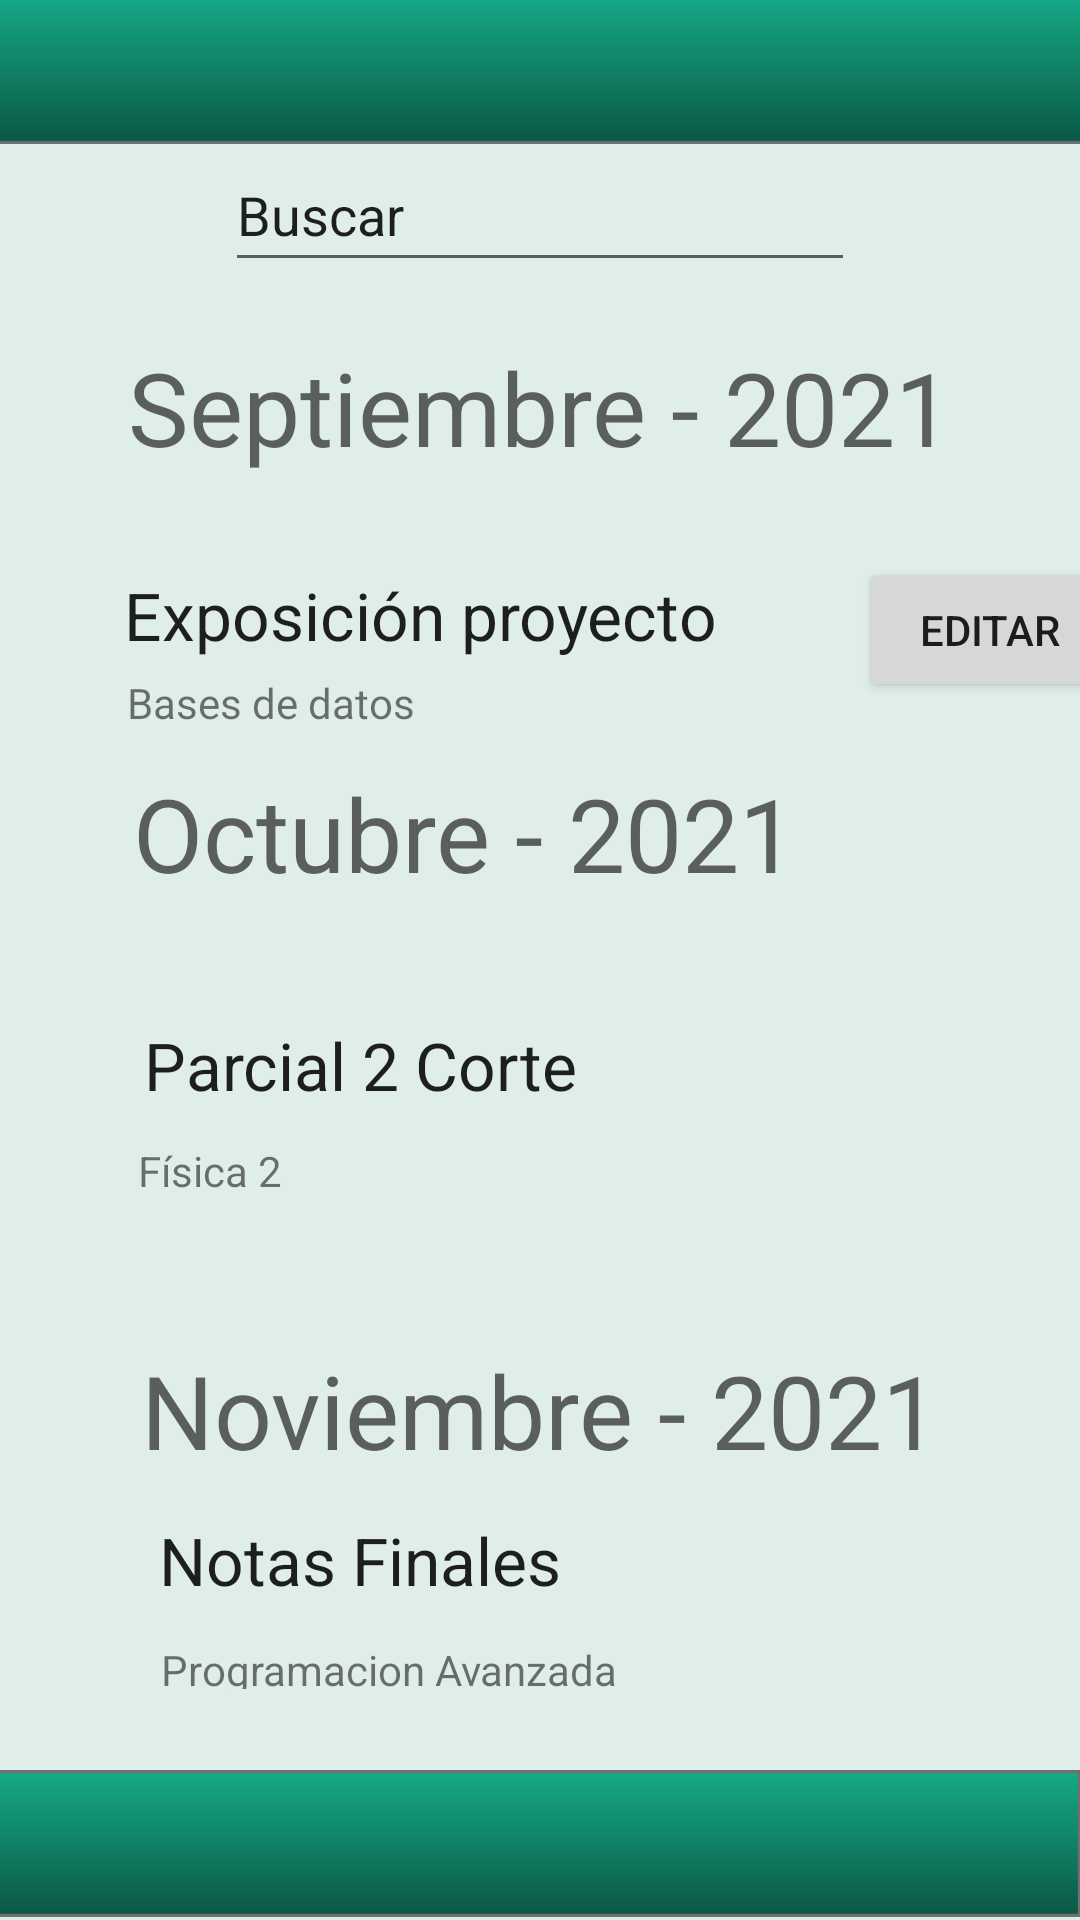

This screen was rendered from an Android layout file. Write that file and the resources it references.
<!-- AndroidManifest.xml: application theme Theme.AppCompat.DayNight.NoActionBar -->
<!-- res/layout/buscar_evento.xml -->
<?xml version="1.0" encoding="utf-8"?>
<androidx.constraintlayout.widget.ConstraintLayout xmlns:android="http://schemas.android.com/apk/res/android"
    xmlns:app="http://schemas.android.com/apk/res-auto"
    xmlns:tools="http://schemas.android.com/tools"
    android:layout_width="match_parent"
    android:layout_height="match_parent"
    android:background="#E0EEEA">

    <ImageView
        android:id="@+id/imageView60"
        android:layout_width="414dp"
        android:layout_height="51dp"
        android:contentDescription="Lines"
        app:layout_constraintBottom_toBottomOf="parent"
        app:layout_constraintHorizontal_bias="1.0"
        app:layout_constraintLeft_toLeftOf="parent"
        app:layout_constraintRight_toRightOf="parent"
        app:layout_constraintTop_toTopOf="parent"
        app:layout_constraintVertical_bias="1.0"
        app:srcCompat="@drawable/ic_rect_ngulo_39"
        tools:ignore="HardcodedText" />

    <ImageView
        android:id="@+id/imageView59"
        android:layout_width="420dp"
        android:layout_height="63dp"
        android:layout_marginTop="-13dp"
        android:src="@drawable/ic_rect_ngulo_39"
        app:layout_constraintBottom_toBottomOf="parent"
        app:layout_constraintEnd_toEndOf="parent"
        app:layout_constraintHorizontal_bias="0.111"
        app:layout_constraintLeft_toLeftOf="parent"
        app:layout_constraintRight_toRightOf="parent"
        app:layout_constraintStart_toStartOf="parent"
        app:layout_constraintTop_toTopOf="parent"
        app:layout_constraintVertical_bias="0.007"
        app:srcCompat="@drawable/ic_rect_ngulo_39"
        tools:ignore="ContentDescription" />

    <EditText
        android:id="@+id/editTextTextPersonName2"
        android:layout_width="wrap_content"
        android:layout_height="wrap_content"
        android:layout_marginBottom="500dp"
        android:ems="10"
        android:inputType="textPersonName"
        android:minHeight="48dp"
        android:text="Buscar"
        app:layout_constraintBottom_toBottomOf="parent"
        app:layout_constraintEnd_toEndOf="parent"
        app:layout_constraintStart_toStartOf="parent"
        app:layout_constraintTop_toTopOf="parent" />

    <ImageView
        android:id="@+id/imageView53"
        android:layout_width="wrap_content"
        android:layout_height="wrap_content"
        android:layout_marginStart="16dp"
        android:layout_marginTop="17dp"
        app:layout_constraintStart_toStartOf="parent"
        app:layout_constraintTop_toBottomOf="@+id/textView53" />

    <ImageView
        android:id="@+id/imageView57"
        android:layout_width="0dp"
        android:layout_height="1dp"
        android:layout_marginTop="155dp"
        android:layout_marginBottom="155dp"
        app:layout_constraintBottom_toTopOf="@+id/imageView66"
        app:layout_constraintEnd_toEndOf="parent"
        app:layout_constraintStart_toStartOf="parent"
        app:layout_constraintTop_toTopOf="@+id/imageView58" />

    <ImageView
        android:id="@+id/imageView66"
        android:layout_width="0dp"
        android:layout_height="1dp"
        android:layout_marginTop="234dp"
        app:layout_constraintEnd_toEndOf="parent"
        app:layout_constraintStart_toStartOf="parent"
        app:layout_constraintTop_toTopOf="@+id/imageView53" />

    <ImageView
        android:id="@+id/imageView58"
        android:layout_width="0dp"
        android:layout_height="1dp"
        android:layout_marginTop="134dp"
        android:layout_marginBottom="130dp"
        app:layout_constraintBottom_toBottomOf="@+id/imageView53"
        app:layout_constraintEnd_toEndOf="parent"
        app:layout_constraintStart_toStartOf="parent"
        app:layout_constraintTop_toTopOf="parent" />

    <ImageView
        android:id="@+id/imageView62"
        android:layout_width="wrap_content"
        android:layout_height="wrap_content"
        android:layout_marginStart="16dp"
        android:layout_marginTop="13dp"
        app:layout_constraintStart_toStartOf="parent"
        app:layout_constraintTop_toBottomOf="@+id/textView54" />

    <ImageView
        android:id="@+id/imageView74"
        android:layout_width="wrap_content"
        android:layout_height="wrap_content"
        android:layout_marginStart="16dp"
        android:layout_marginTop="16dp"
        app:layout_constraintStart_toStartOf="parent"
        app:layout_constraintTop_toBottomOf="@+id/textView55" />

    <TextView
        android:id="@+id/textView43"
        android:layout_width="153dp"
        android:layout_height="16dp"
        android:layout_marginTop="470dp"
        android:layout_marginEnd="100dp"
        android:text="Programacion Avanzada"
        app:layout_constraintBottom_toBottomOf="parent"
        app:layout_constraintEnd_toEndOf="parent"
        app:layout_constraintStart_toStartOf="parent"
        app:layout_constraintTop_toTopOf="parent" />

    <TextView
        android:id="@+id/textView42"
        android:layout_width="wrap_content"
        android:layout_height="wrap_content"
        android:layout_marginTop="400dp"
        android:layout_marginEnd="120dp"
        android:fontFamily="sans-serif"
        android:text="Notas Finales"
        android:textAppearance="@style/TextAppearance.AppCompat.Large"
        app:layout_constraintBottom_toBottomOf="parent"
        app:layout_constraintEnd_toEndOf="parent"
        app:layout_constraintStart_toStartOf="parent"
        app:layout_constraintTop_toTopOf="parent" />

    <TextView
        android:id="@+id/textView45"
        android:layout_width="wrap_content"
        android:layout_height="wrap_content"
        android:layout_marginTop="70dp"
        android:layout_marginEnd="120dp"
        android:text="Parcial 2 Corte"
        android:textAppearance="@style/TextAppearance.AppCompat.Large"
        app:layout_constraintBottom_toBottomOf="parent"
        app:layout_constraintEnd_toEndOf="parent"
        app:layout_constraintStart_toStartOf="parent"
        app:layout_constraintTop_toTopOf="parent" />

    <TextView
        android:id="@+id/textView47"
        android:layout_width="wrap_content"
        android:layout_height="wrap_content"
        android:layout_marginTop="140dp"
        android:layout_marginEnd="220dp"
        android:text="Física 2"
        app:layout_constraintBottom_toBottomOf="parent"
        app:layout_constraintEnd_toEndOf="parent"
        app:layout_constraintStart_toStartOf="parent"
        app:layout_constraintTop_toTopOf="parent" />

    <TextView
        android:id="@+id/textView48"
        android:layout_width="wrap_content"
        android:layout_height="wrap_content"
        android:layout_marginEnd="80dp"
        android:layout_marginBottom="230dp"
        android:text="Exposición proyecto"
        android:textAppearance="@style/TextAppearance.AppCompat.Large"
        app:layout_constraintBottom_toBottomOf="parent"
        app:layout_constraintEnd_toEndOf="parent"
        app:layout_constraintStart_toStartOf="parent"
        app:layout_constraintTop_toTopOf="parent" />

    <TextView
        android:id="@+id/textView51"
        android:layout_width="wrap_content"
        android:layout_height="wrap_content"
        android:layout_marginStart="1dp"
        android:layout_marginTop="5dp"
        android:text="Bases de datos"
        app:layout_constraintStart_toStartOf="@+id/textView48"
        app:layout_constraintTop_toBottomOf="@+id/textView48" />

    <TextView
        android:id="@+id/textView53"
        android:layout_width="wrap_content"
        android:layout_height="wrap_content"
        android:layout_marginTop="37dp"
        android:layout_marginBottom="500dp"
        android:text="Septiembre - 2021"
        android:textAppearance="@style/TextAppearance.AppCompat.Display1"
        app:layout_constraintBottom_toBottomOf="parent"
        app:layout_constraintEnd_toEndOf="parent"
        app:layout_constraintStart_toStartOf="parent"
        app:layout_constraintTop_toBottomOf="@+id/editTextTextPersonName2" />

    <TextView
        android:id="@+id/textView54"
        android:layout_width="wrap_content"
        android:layout_height="wrap_content"
        android:layout_marginTop="15dp"
        android:layout_marginEnd="50dp"
        android:layout_marginBottom="350dp"
        android:text="Octubre - 2021"
        android:textAppearance="@style/TextAppearance.AppCompat.Display1"
        app:layout_constraintBottom_toBottomOf="@+id/imageView60"
        app:layout_constraintEnd_toEndOf="parent"
        app:layout_constraintStart_toStartOf="parent"
        app:layout_constraintTop_toBottomOf="@+id/imageView57" />

    <TextView
        android:id="@+id/textView55"
        android:layout_width="wrap_content"
        android:layout_height="wrap_content"
        android:layout_marginTop="300dp"
        android:text="Noviembre - 2021"
        android:textAppearance="@style/TextAppearance.AppCompat.Display1"
        app:layout_constraintBottom_toBottomOf="parent"
        app:layout_constraintEnd_toEndOf="parent"
        app:layout_constraintStart_toStartOf="parent"
        app:layout_constraintTop_toTopOf="parent" />

    <ImageView
        android:id="@+id/imageView76"
        android:layout_width="wrap_content"
        android:layout_height="wrap_content"
        app:layout_constraintEnd_toEndOf="parent"
        app:layout_constraintStart_toStartOf="parent"/>

    <Button
        android:id="@+id/button5"
        android:layout_width="wrap_content"
        android:layout_height="wrap_content"
        android:layout_marginStart="300dp"
        android:layout_marginBottom="220dp"
        android:onClick="editarevento"
        android:text="Editar"
        app:layout_constraintBottom_toBottomOf="parent"
        app:layout_constraintEnd_toEndOf="parent"
        app:layout_constraintStart_toStartOf="parent"
        app:layout_constraintTop_toTopOf="parent" />

</androidx.constraintlayout.widget.ConstraintLayout>
<!-- resources referenced by this layout -->
<resources>
  <!-- drawable ic_rect_ngulo_39 (drawable) -->
  <vector xmlns:android="http://schemas.android.com/apk/res/android"
      xmlns:aapt="http://schemas.android.com/aapt"
      android:width="396dp"
      android:height="47dp"
      android:viewportWidth="396"
      android:viewportHeight="47">
    <path
        android:pathData="M0,0h396v47h-396z"
        android:strokeWidth="1"
        android:strokeColor="#00000000">
      <aapt:attr name="android:fillColor">
        <gradient 
            android:startY="0"
            android:startX="198"
            android:endY="47"
            android:endX="198"
            android:type="linear">
          <item android:offset="0" android:color="#FF15AB88"/>
          <item android:offset="1" android:color="#FF0B5644"/>
        </gradient>
      </aapt:attr>
    </path>
    <path
        android:pathData="M0.5,0.5h395v46h-395z"
        android:strokeWidth="1"
        android:fillColor="#00000000"
        android:strokeColor="#707070"/>
  </vector>
</resources>
